3-way image classification set "SchereSteinPapier" from GitHub (FloHab/SchereSteinPapier); label vocabulary: papier, schere, stein.

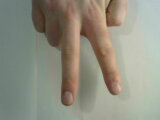
Label: schere

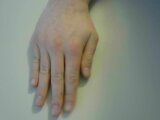
Label: papier

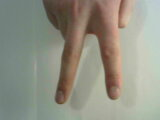
Label: schere

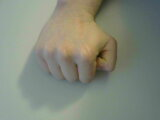
Label: stein

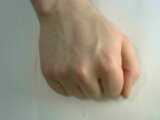
Label: stein

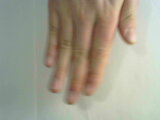
Label: papier
